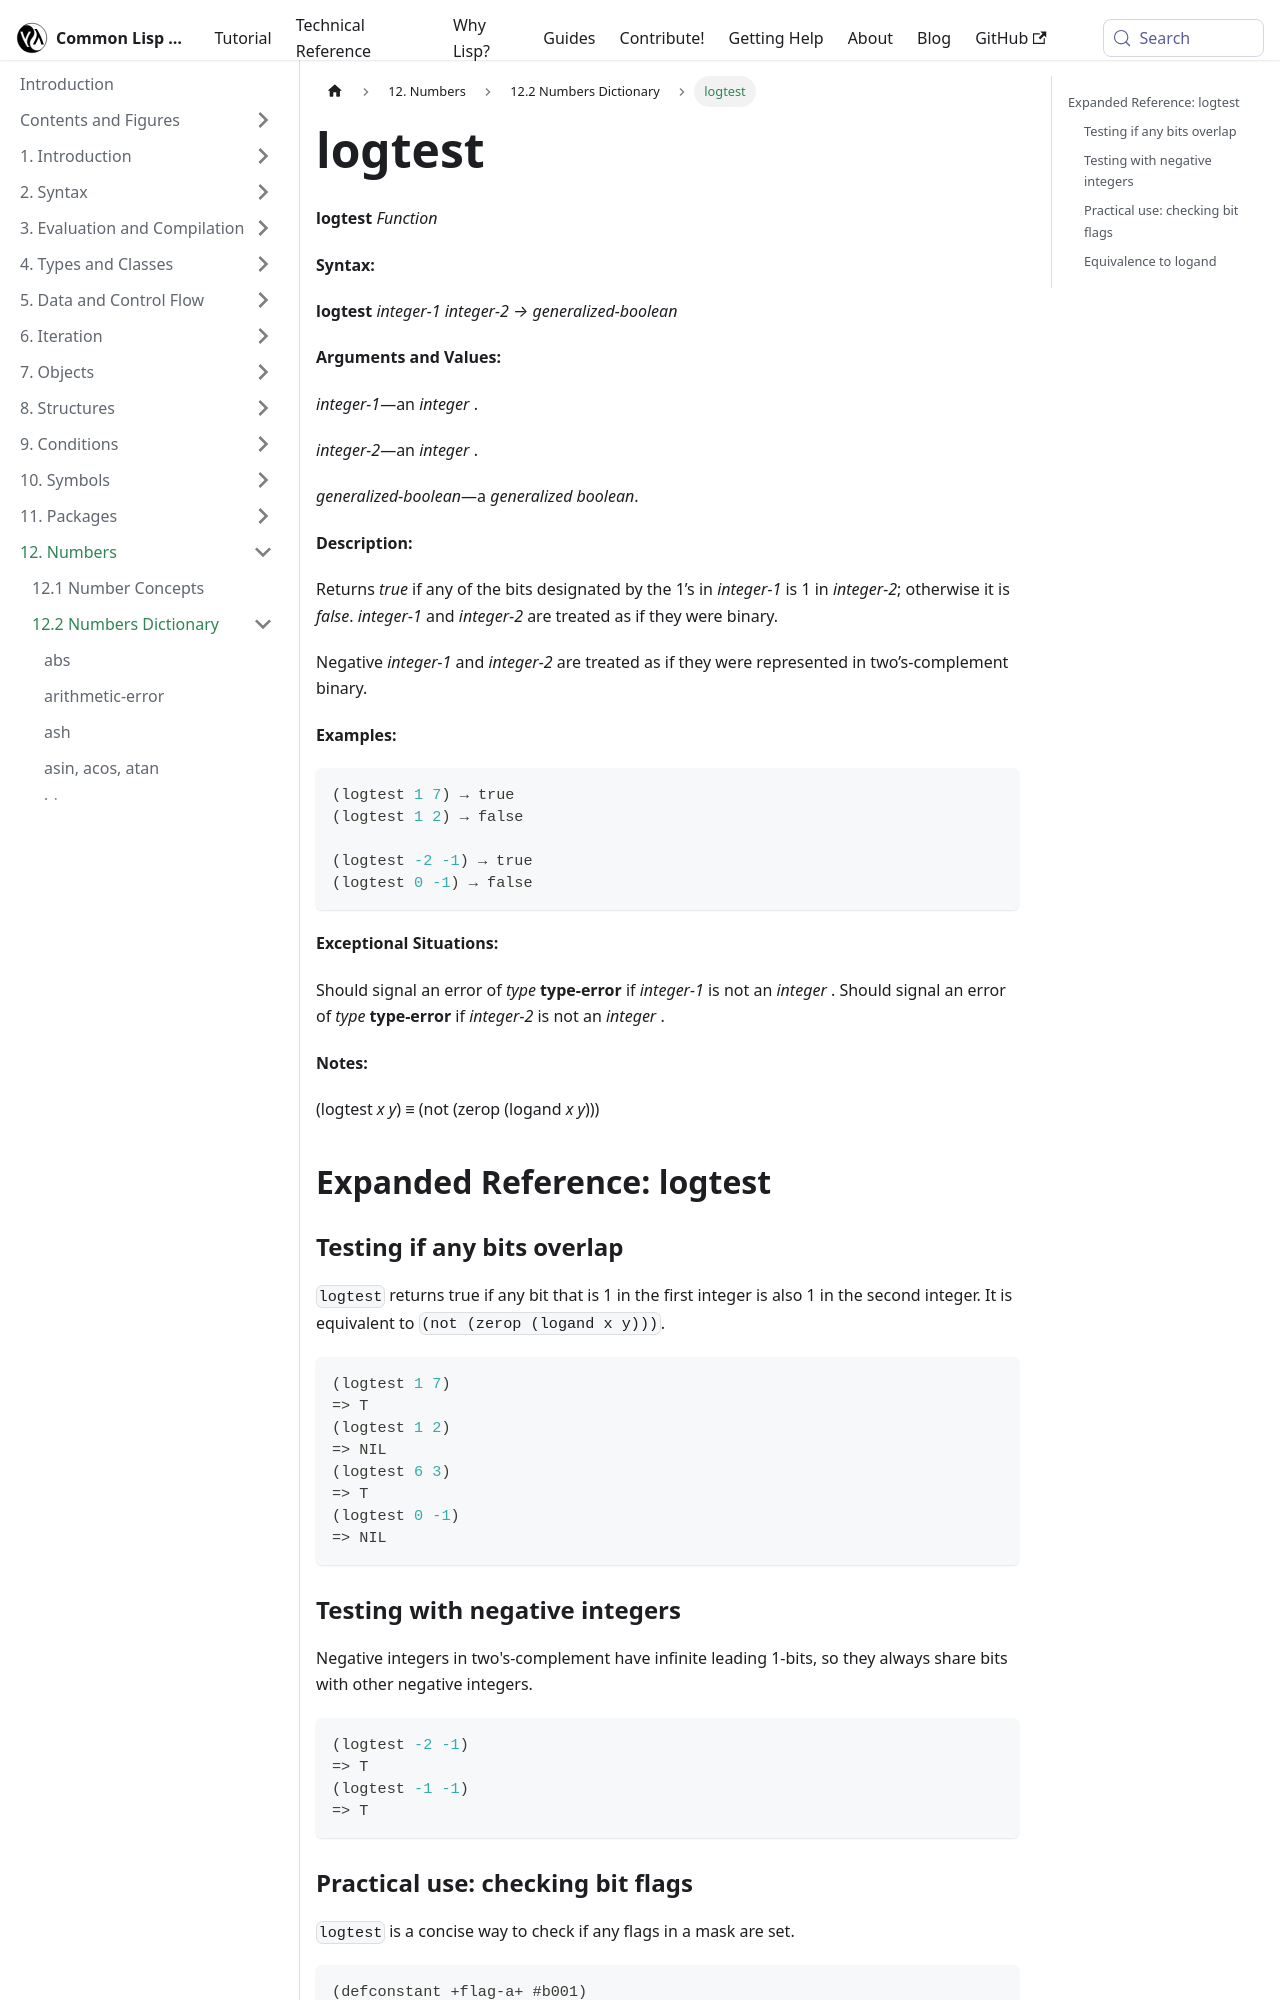

repository: lisp-docs/cl-language-reference · page: chap-12/bc-c-dictionary/logtest_function.html · generator: docusaurus

---
title: "logtest"
---

# logtest

import LogtestFunction from './_logtest_function.md';

<LogtestFunction />

## Expanded Reference: logtest

### Testing if any bits overlap

`logtest` returns true if any bit that is 1 in the first integer is also 1 in the second integer. It is equivalent to `(not (zerop (logand x y)))`.

```lisp
(logtest 1 7)
=> T
(logtest 1 2)
=> NIL
(logtest 6 3)
=> T
(logtest 0 -1)
=> NIL
```

### Testing with negative integers

Negative integers in two's-complement have infinite leading 1-bits, so they always share bits with other negative integers.

```lisp
(logtest -2 -1)
=> T
(logtest -1 -1)
=> T
```
